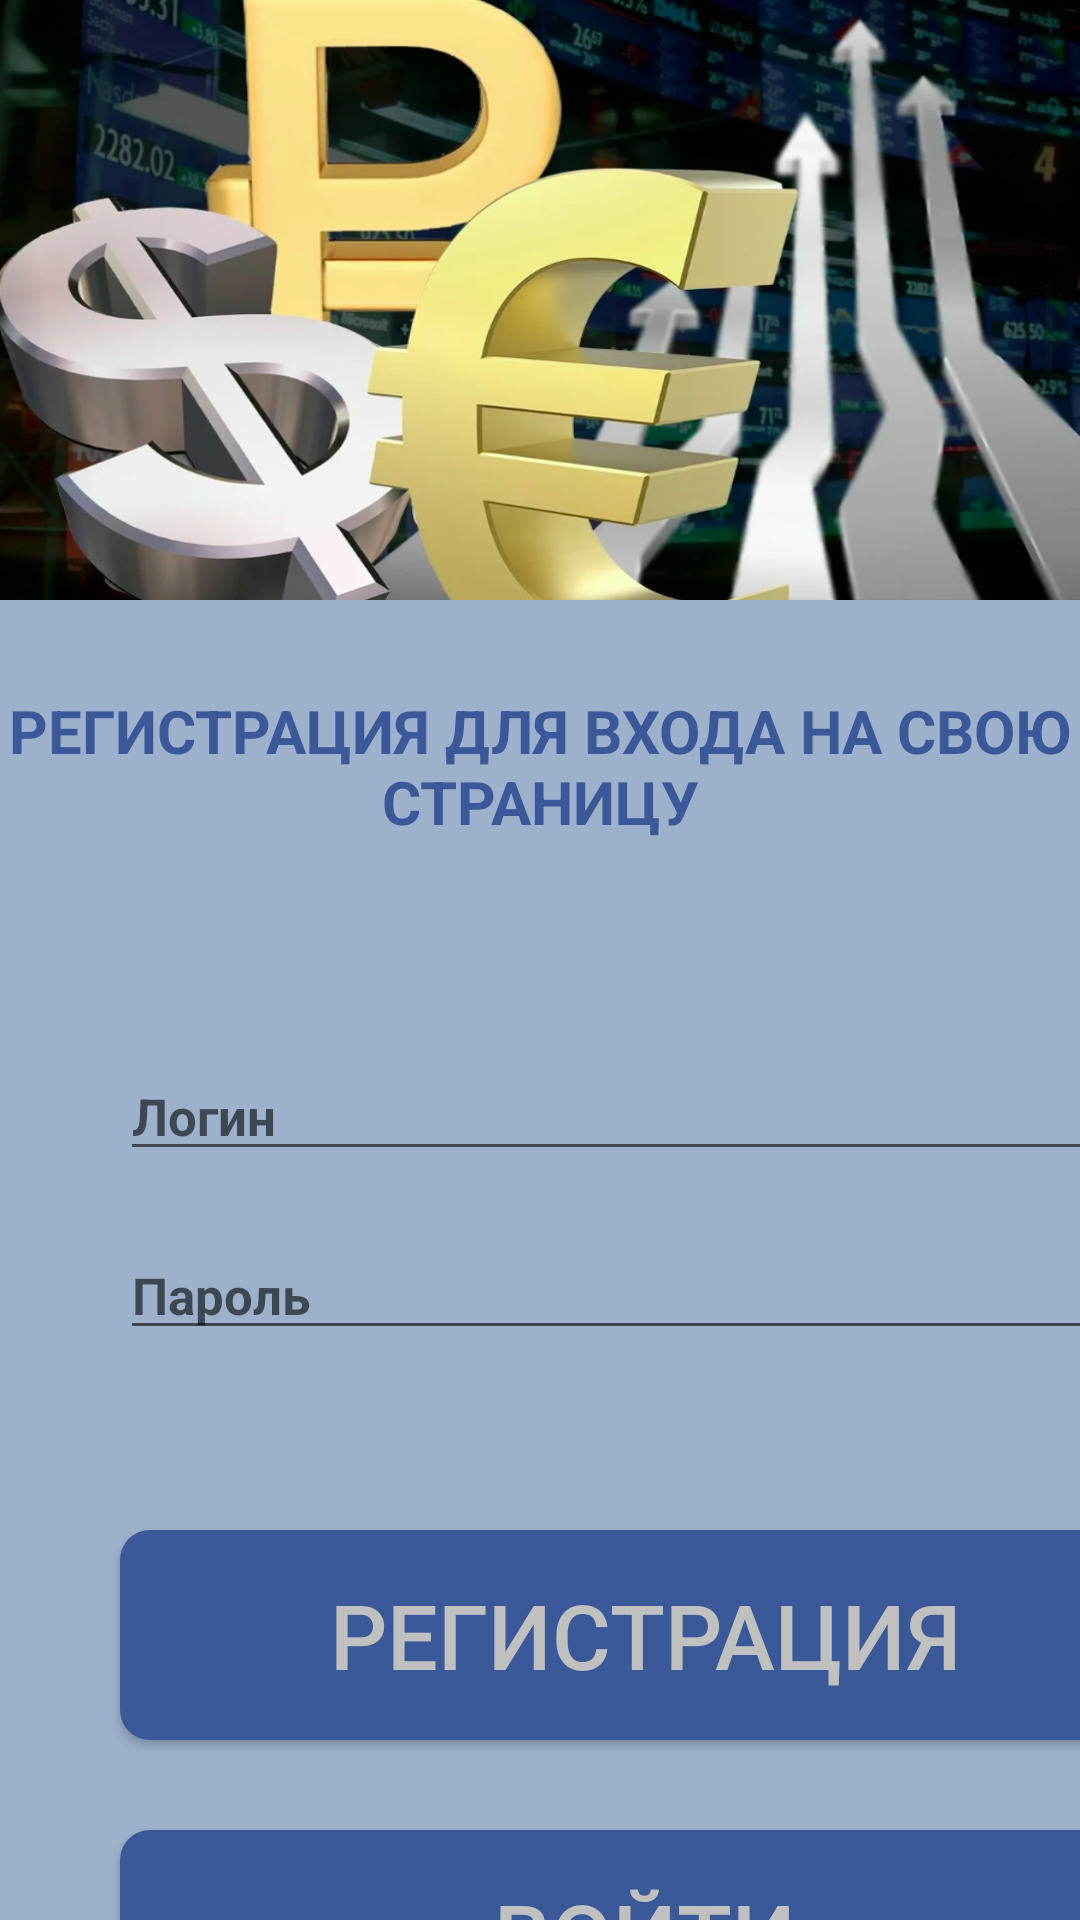

This screen was rendered from an Android layout file. Write that file and the resources it references.
<!-- AndroidManifest.xml: application theme Theme.CurrencyRate -->
<!-- res/layout/activity_sign_in.xml -->
<LinearLayout
    xmlns:android="http://schemas.android.com/apk/res/android"
    xmlns:tools="http://schemas.android.com/tools"
    xmlns:app="http://schemas.android.com/apk/res-auto"
    android:layout_width="match_parent"
    android:layout_height="match_parent"
    tools:context=".SignIn"
    android:orientation="vertical">
    <LinearLayout
        android:layout_width="match_parent"
        android:layout_height="200dp"
        android:background="@drawable/icon">
    </LinearLayout>
    <LinearLayout
        android:layout_width="match_parent"
        android:layout_height="wrap_content"
        android:orientation="horizontal"
        android:background="#9DB1CC">
        <TextView
            android:layout_width="wrap_content"
            android:layout_height="wrap_content"
            android:layout_marginTop="30dp"
            android:text="@string/enter"
            android:textAlignment="center"
            android:textAllCaps="true"
            android:textColor="@color/darkblue"
            android:textSize="20dp"
            android:textStyle="bold" />
    </LinearLayout>

    <LinearLayout
        android:layout_width="match_parent"
        android:layout_height="match_parent"
        android:background="@color/blue"
        android:orientation="vertical">
        <EditText
            android:id="@+id/login"
            android:layout_width="350dp"
            android:layout_height="wrap_content"
            android:layout_marginLeft="40dp"
            android:layout_marginTop="70dp"
            android:hint="@string/login"
            android:inputType="textEmailAddress"
            android:textSize="17sp"
            android:textStyle="bold" />

        <EditText
            android:id="@+id/password"
            android:layout_width="350dp"
            android:layout_height="wrap_content"
            android:layout_marginLeft="40dp"
            android:layout_marginTop="20dp"
            android:hint="@string/password"
            android:inputType="textPassword"
            android:textSize="17sp"
            android:textStyle="bold" />

        <Button
            android:id="@+id/reg"
            android:layout_width="350dp"
            android:layout_height="70dp"
            android:layout_marginLeft="40dp"
            android:layout_marginTop="60dp"
            android:background="@drawable/b"
             android:onClick="reg"
            android:text="@string/reg"
            android:textAllCaps="true"
            android:textColor="@color/grey"
            android:textSize="30dp" />
        <Button
            android:id="@+id/sign"
            android:layout_width="350dp"
            android:layout_height="70dp"
            android:layout_marginLeft="40dp"
            android:layout_marginTop="30dp"
            android:background="@drawable/b"
            android:onClick="nextekr"
            android:text="@string/next"
            android:textAllCaps="true"
            android:textColor="@color/grey"
            android:textSize="30dp" />

    </LinearLayout>

</LinearLayout>
<!-- resources referenced by this layout -->
<resources>
  <color name="blue">#9DB1CC</color>
  <color name="darkblue">#3B5998</color>
  <color name="grey">#C0C0C0</color>
  <!-- drawable b (drawable) -->
  <?xml version="1.0" encoding="utf-8"?>
  <shape xmlns:android="http://schemas.android.com/apk/res/android">
      <solid android:color="#3B5998"></solid>
      <corners android:radius="10dp"></corners>
  </shape>
  <!-- drawable icon: png bitmap (drawable, 648679 bytes) -->
  <string name="enter">Регистрация для входа на свою страницу</string>
  <string name="login">Логин</string>
  <string name="next">Войти</string>
  <string name="password">Пароль</string>
  <string name="reg">Регистрация</string>
  <style name="Theme.CurrencyRate" parent="Theme.AppCompat.Light.NoActionBar" />
</resources>
